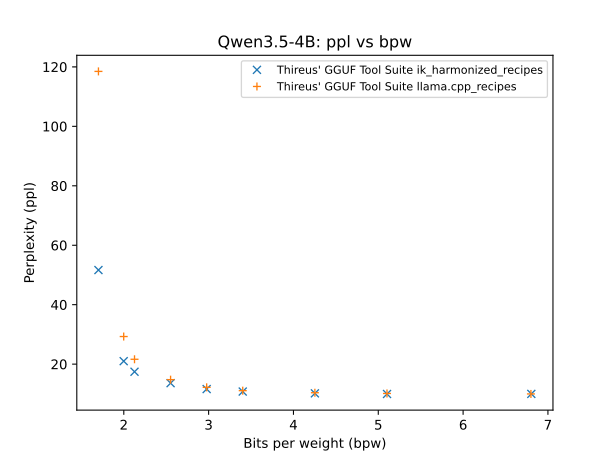

The data file committed next to this chart (first rows):
QTYPE, bpw, ppl
iq6_k, 6.804, 9.989
iq6_k, 6.8, 9.984
q4_1, 5.103, 9.958
q4_1, 5.103, 10.13
iq4_ks, 4.253, 10.17
iq4_ks, 4.253, 10.38
iq3_k, 3.402, 10.78
iq3_k, 3.402, 11.07
iq3_xxs, 2.977, 11.61
iq3_xxs, 2.977, 12.19
iq2_s, 2.552, 13.6
iq2_s, 2.552, 14.78
iq2_kt, 2.126, 17.44
iq2_kt, 2.126, 21.63
iq2_xxs, 1.999, 21
iq2_xxs, 1.999, 29.28
iq1_m, 1.701, 51.66
iq1_m, 1.701, 118.5
